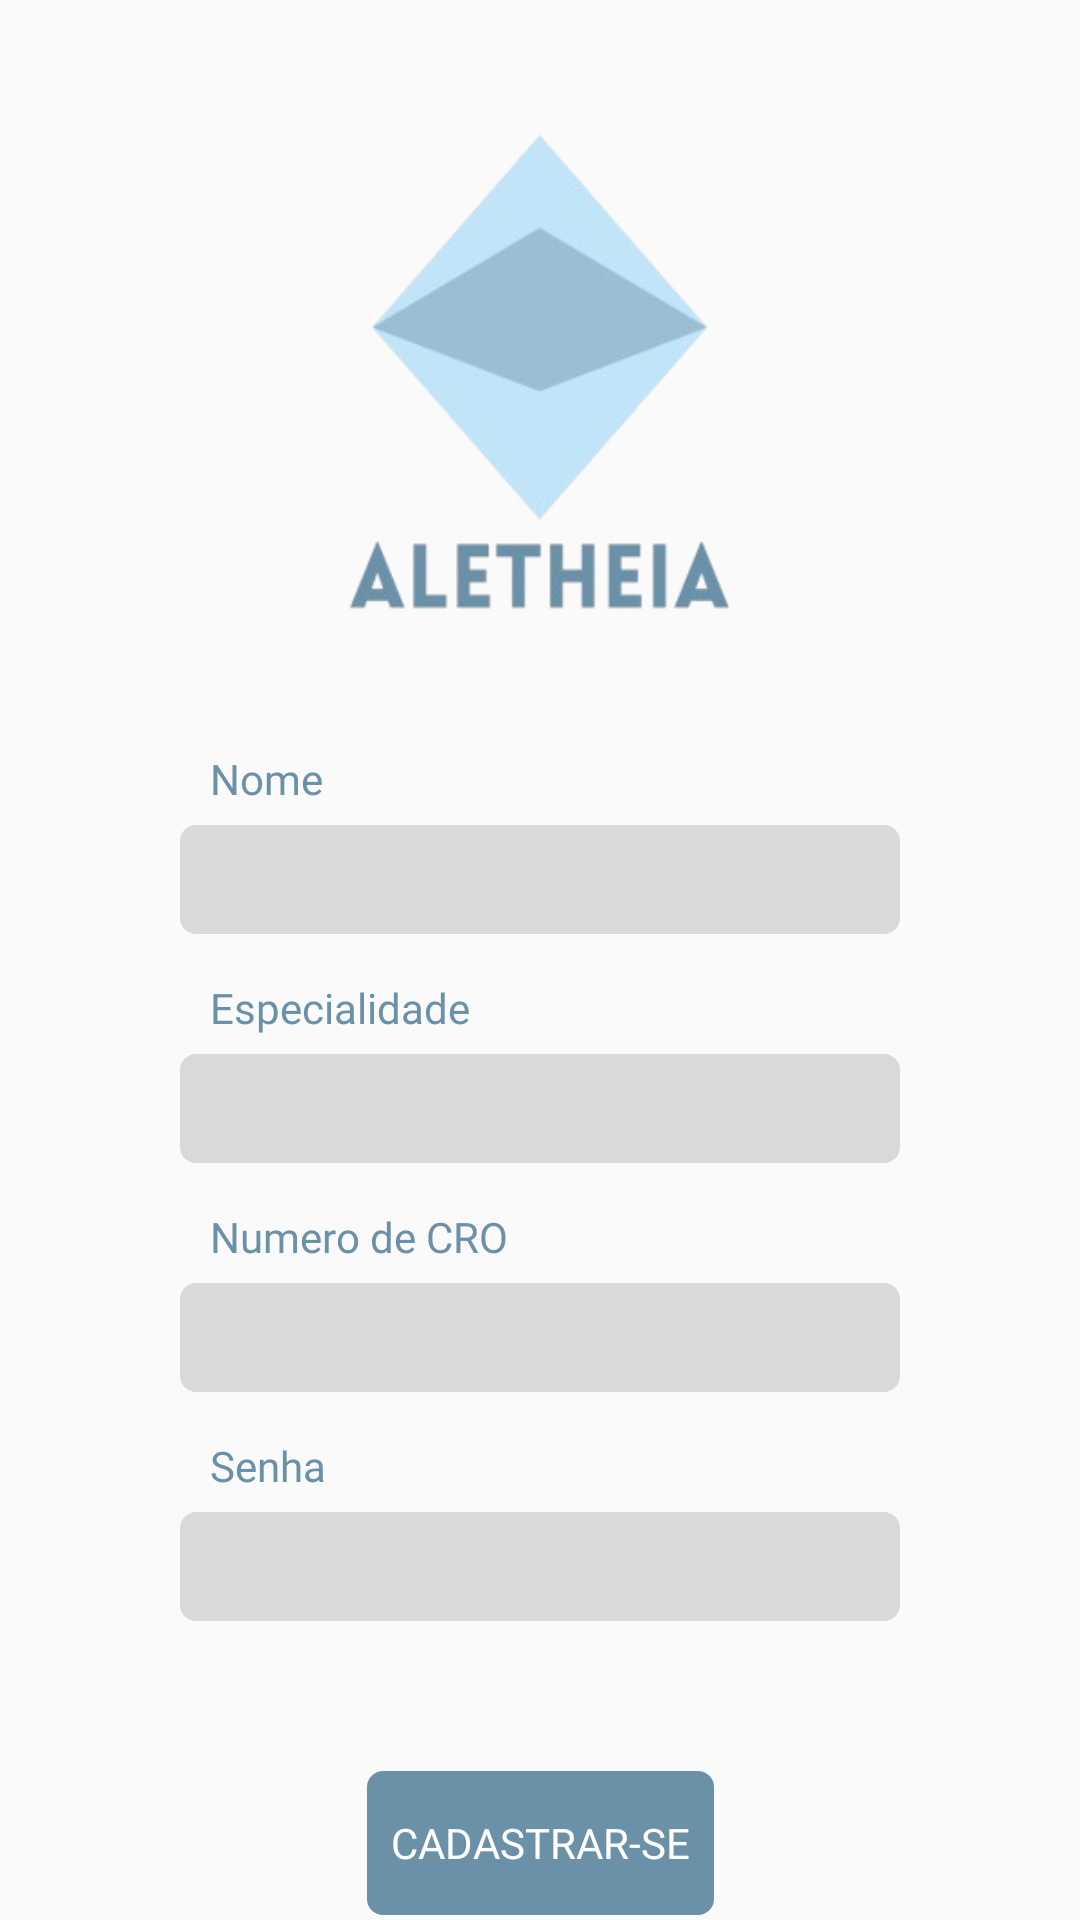

Write the Android layout XML for this screen, with the resource values it uses.
<!-- AndroidManifest.xml: application theme Theme.Challenge -->
<!-- res/layout/activity_register.xml -->
<?xml version="1.0" encoding="utf-8"?>
<androidx.constraintlayout.widget.ConstraintLayout xmlns:android="http://schemas.android.com/apk/res/android"
    xmlns:app="http://schemas.android.com/apk/res-auto"
    xmlns:tools="http://schemas.android.com/tools"
    android:id="@+id/main"
    android:layout_width="match_parent"
    android:layout_height="match_parent"
    tools:context=".ui.application.RegisterActivity">

    <TextView
        android:id="@+id/registerNameTextView"
        android:layout_width="wrap_content"
        android:layout_height="wrap_content"
        android:layout_marginStart="10dp"
        android:layout_marginBottom="6dp"
        android:fontFamily="@font/inter_semibold"
        android:text="@string/name"
        android:textColor="@color/blue"
        app:layout_constraintBottom_toTopOf="@+id/registerNameEditText"
        app:layout_constraintStart_toStartOf="@+id/registerNameEditText" />

    <EditText
        android:id="@+id/registerNameEditText"
        android:layout_width="0dp"
        android:layout_height="wrap_content"
        android:layout_marginStart="60dp"
        android:layout_marginTop="50dp"
        android:layout_marginEnd="60dp"
        android:background="@drawable/border_radius"
        android:backgroundTint="@color/gray"
        android:ems="10"
        android:inputType="text"
        android:padding="6dp"
        app:layout_constraintEnd_toEndOf="parent"
        app:layout_constraintHorizontal_bias="0.502"
        app:layout_constraintStart_toStartOf="parent"
        app:layout_constraintTop_toBottomOf="@id/aletheiaImageView" />

    <TextView
        android:id="@+id/registerSpecialtyTextView"
        android:layout_width="wrap_content"
        android:layout_height="wrap_content"
        android:layout_marginStart="10dp"
        android:layout_marginBottom="6dp"
        android:fontFamily="@font/inter_semibold"
        android:text="@string/specialty"
        android:textColor="@color/blue"
        app:layout_constraintBottom_toTopOf="@+id/registerSpecialtyEditText"
        app:layout_constraintStart_toStartOf="@+id/registerSpecialtyEditText" />

    <EditText
        android:id="@+id/registerSpecialtyEditText"
        android:layout_width="0dp"
        android:layout_height="wrap_content"
        android:layout_marginStart="60dp"
        android:layout_marginTop="40dp"
        android:layout_marginEnd="60dp"
        android:background="@drawable/border_radius"
        android:backgroundTint="@color/gray"
        android:ems="10"
        android:inputType="text"
        android:padding="6dp"
        app:layout_constraintEnd_toEndOf="parent"
        app:layout_constraintStart_toStartOf="parent"
        app:layout_constraintTop_toBottomOf="@+id/registerNameEditText" />


    <TextView
        android:id="@+id/registerRegistrationNumberTextView"
        android:layout_width="wrap_content"
        android:layout_height="wrap_content"
        android:layout_marginStart="10dp"
        android:layout_marginBottom="6dp"
        android:fontFamily="@font/inter_semibold"
        android:text="@string/registrarionNumber"
        android:textColor="@color/blue"
        app:layout_constraintBottom_toTopOf="@+id/registerRegistrationNumberEditText"
        app:layout_constraintStart_toStartOf="@+id/registerRegistrationNumberEditText" />

    <EditText
        android:id="@+id/registerRegistrationNumberEditText"
        android:layout_width="0dp"
        android:layout_height="wrap_content"
        android:layout_marginStart="60dp"
        android:layout_marginTop="40dp"
        android:layout_marginEnd="60dp"
        android:background="@drawable/border_radius"
        android:backgroundTint="@color/gray"
        android:ems="10"
        android:inputType="text"
        android:padding="6dp"
        app:layout_constraintEnd_toEndOf="parent"
        app:layout_constraintStart_toStartOf="parent"
        app:layout_constraintTop_toBottomOf="@+id/registerSpecialtyEditText" />

    <TextView
        android:id="@+id/registerPasswordTextView"
        android:layout_width="wrap_content"
        android:layout_height="wrap_content"
        android:layout_marginStart="10dp"
        android:layout_marginBottom="6dp"
        android:fontFamily="@font/inter_semibold"
        android:text="@string/senha"
        android:textColor="@color/blue"
        app:layout_constraintBottom_toTopOf="@+id/registerPasswordEditText"
        app:layout_constraintStart_toStartOf="@+id/registerPasswordEditText" />

    <EditText
        android:id="@+id/registerPasswordEditText"
        android:layout_width="0dp"
        android:layout_height="wrap_content"
        android:layout_marginStart="60dp"
        android:layout_marginTop="40dp"
        android:layout_marginEnd="60dp"
        android:background="@drawable/border_radius"
        android:backgroundTint="@color/gray"
        android:ems="10"
        android:inputType="textPassword"
        android:padding="6dp"
        app:layout_constraintEnd_toEndOf="parent"
        app:layout_constraintStart_toStartOf="parent"
        app:layout_constraintTop_toBottomOf="@+id/registerRegistrationNumberEditText" />



    <ImageView
        android:id="@+id/aletheiaImageView"
        android:layout_width="200dp"
        android:layout_height="180dp"
        android:layout_marginTop="45dp"
        app:layout_constraintEnd_toEndOf="parent"
        app:layout_constraintStart_toStartOf="parent"
        app:layout_constraintTop_toTopOf="parent"
        app:srcCompat="@drawable/_004aad_1_removebg_preview" />

    <Button
        android:id="@+id/registerButton"
        android:layout_width="wrap_content"
        android:layout_height="wrap_content"
        android:background="@drawable/border_radius"
        android:backgroundTint="@color/blue"
        android:fontFamily="@font/inter_bold"
        android:paddingStart="8dp"
        android:layout_marginTop="50dp"
        android:paddingEnd="8dp"
        android:text="@string/buttonCadastrar"
        android:textColor="@color/white"
        app:layout_constraintEnd_toEndOf="parent"
        app:layout_constraintStart_toStartOf="parent"
        app:layout_constraintTop_toBottomOf="@+id/registerPasswordEditText" />

    <TextView
        android:id="@+id/registerToLoginTextView"
        android:layout_width="wrap_content"
        android:layout_height="wrap_content"
        android:fontFamily="@font/inter_semibold"
        android:text="@string/registerToLoginPhrase"
        android:textColor="@color/blue"
        android:layout_marginTop="30dp"
        app:layout_constraintEnd_toEndOf="parent"
        app:layout_constraintStart_toStartOf="parent"
        app:layout_constraintTop_toBottomOf="@+id/registerButton" />


</androidx.constraintlayout.widget.ConstraintLayout>
<!-- resources referenced by this layout -->
<resources>
  <color name="blue">#6B91A9</color>
  <color name="gray">#D9D9D9</color>
  <color name="white">#FFFFFFFF</color>
  <!-- drawable _004aad_1_removebg_preview: png bitmap (drawable, 33638 bytes) -->
  <!-- drawable border_radius (drawable) -->
  <?xml version="1.0" encoding="utf-8"?>
  <shape xmlns:android="http://schemas.android.com/apk/res/android">
      <corners android:radius="16px"/>
  </shape>
  <string name="buttonCadastrar">Cadastrar-se</string>
  <string name="name">Nome</string>
  <string name="registerToLoginPhrase"><u>Já possuo uma conta Aletheia. Fazer login.</u></string>
  <string name="registrarionNumber">Numero de CRO</string>
  <string name="senha">Senha</string>
  <string name="specialty">Especialidade</string>
  <style name="Theme.Challenge" parent="Base.Theme.Challenge" />
  <style name="Base.Theme.Challenge" parent="Theme.AppCompat.Light.NoActionBar">
          
          
      </style>
</resources>
